Run: headless pygame with SDL's dummy video driver; simulated clock (each Clock.tick advances the game by its frame time, no real sleeping); random seed 0; keys injected as events and as key.get_pressed() state; no mouse input.
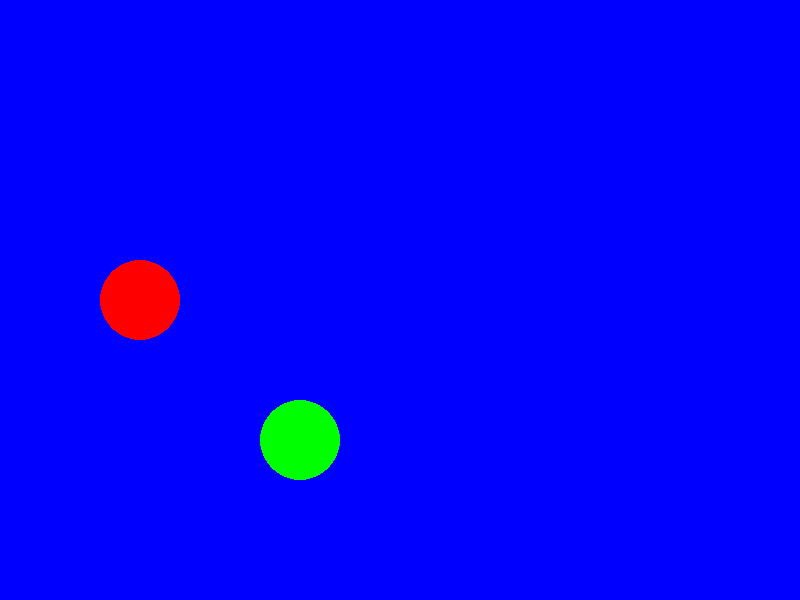
Frame 1 of 4 · flips 1–60 · no input
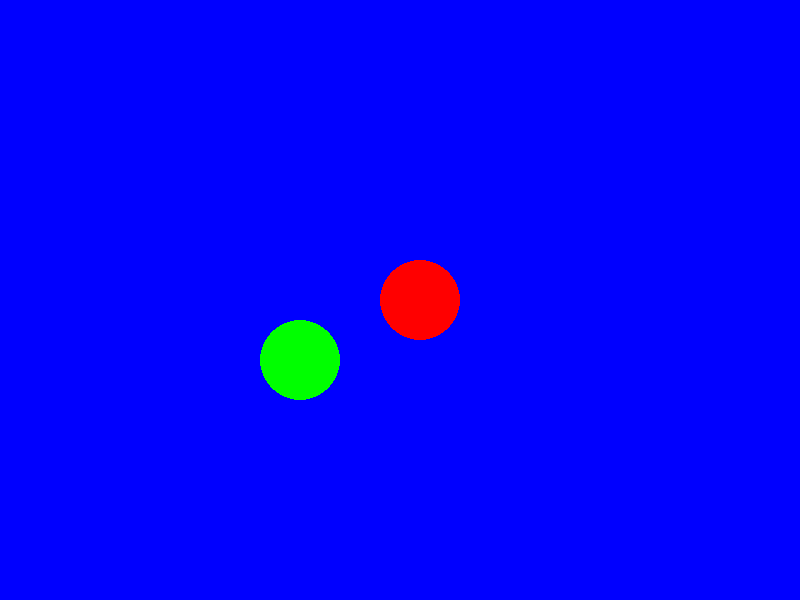
Frame 2 of 4 · flips 61–180 · tapped SPACE, RETURN · held RIGHT (→), D
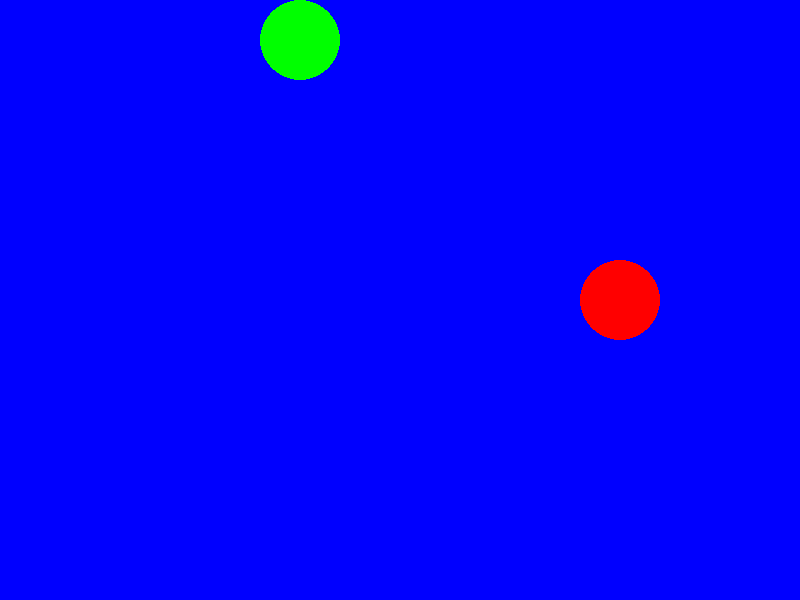
Frame 3 of 4 · flips 181–300 · held DOWN (↓), S
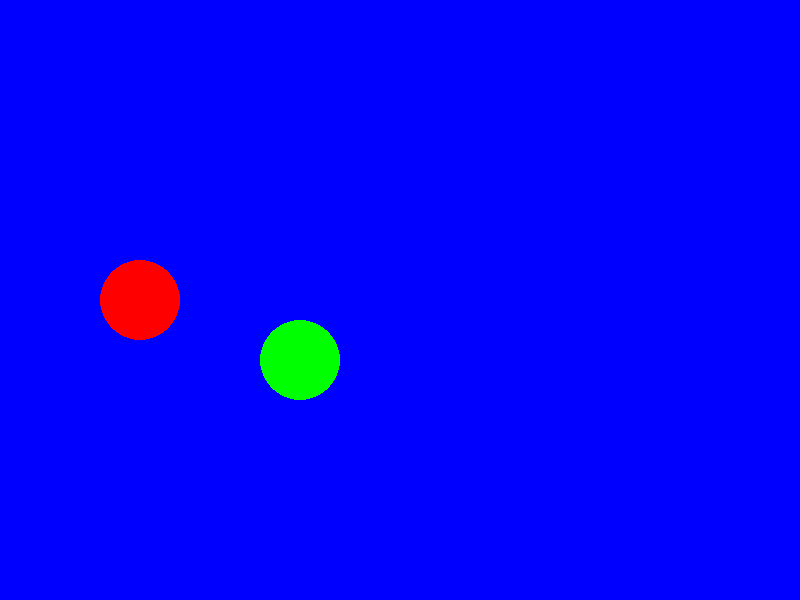
Frame 4 of 4 · flips 301–420 · held LEFT (←), A, UP (↑), W

The pygame program that drew these frames:

import pygame
import random

pygame.init()

screen = pygame.display.set_mode((800, 600))
clock = pygame.time.Clock()

red = (255, 0 , 0)
green = (0, 255, 0)
blue = (0, 0, 255)

x1, y1 = screen.get_width() / 2, screen.get_height() / 2
x2, y2 = screen.get_height() / 2, screen.get_height() /2
radius = 40
speed1, speed2 = 20, 20


running = True
while running:
    for event in pygame.event.get():
        if event.type == pygame.QUIT:
            running = False
    screen.fill((0, 0, 255)) # 배경을 흰색으로 설정
    
    # pygame.draw.circle(screen, green, (100, 200), 40)
    pygame.draw.circle(screen, red,(x1, y1), radius)
    x1 += speed1
    if x1 + radius >= screen.get_width() or x1 - radius <= 0:
        speed1 = -speed1

    pygame.draw.circle(screen,green, (x2,y2), radius)
    if y2 + radius >= screen.get_height() or y2 - radius <= 0:
        speed2 = -speed2
    y2 += speed2
    pygame.display.flip()
    
    clock.tick(60)

pygame.quit()
